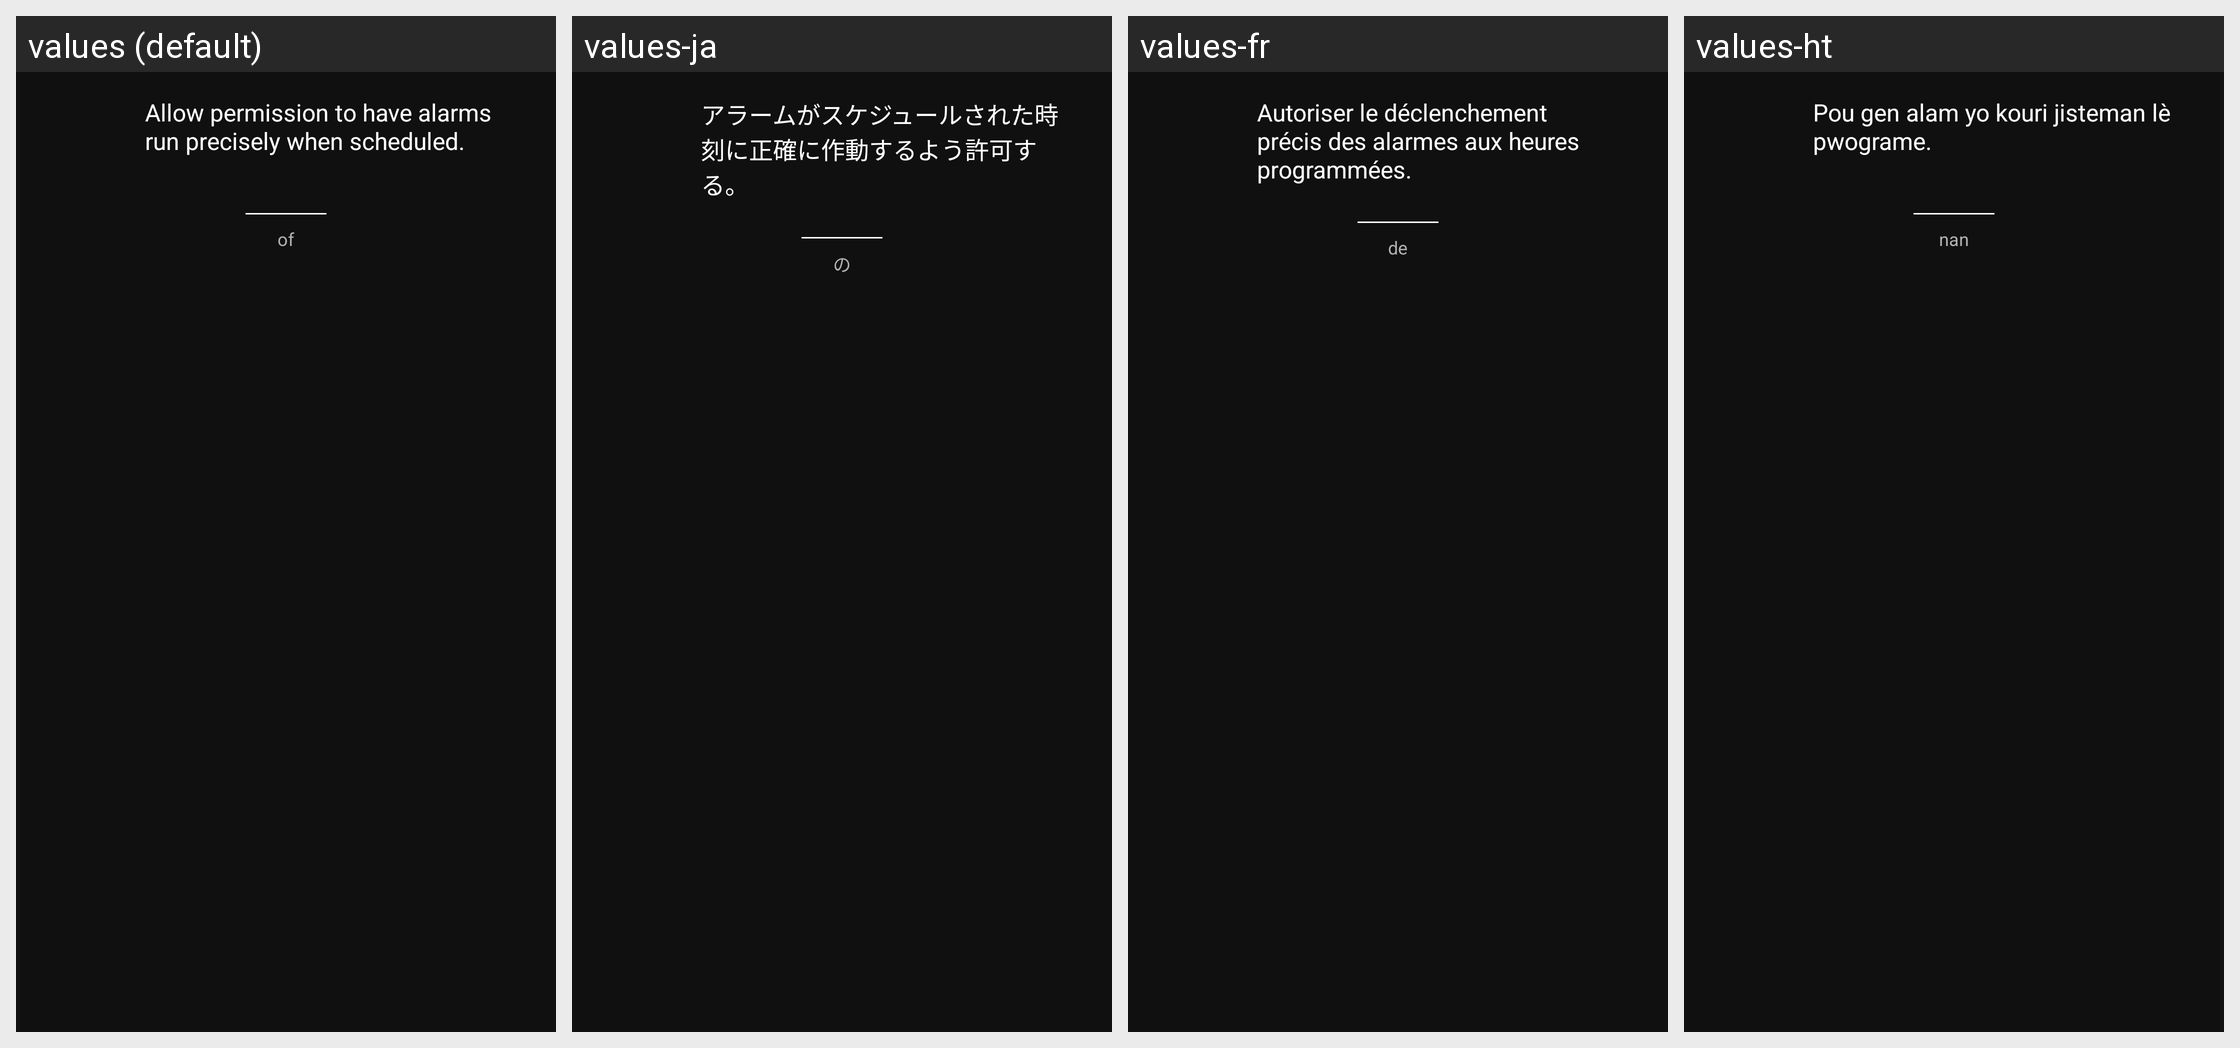

Strings drawn on this Android screen and how each of the app's shown locales translates them:
Android screen res/layout/dlg_request_schedule_exact_alarm_permission.xml rendered under 4 locales, left to right: values (default), values-ja, values-fr, values-ht. Device: Nexus 5 (rendered at 1080×1920; each locale shown at half size, 540×960, under a caption strip naming it); theme AppTheme.
Other locales in the repository, not shown: values-bn, values-de, values-fr-rCA, values-hi, values-it, values-pl, values-pt-rBR, values-th, values-tr, values-vi.
Strings drawn on this screen, with the default value and each locale's value (text and hints the layout hard-codes, and strings that could not be matched under every locale, appear in the picture but are not listed):

message_permission_schedule_exact_alarm_request
  values: Allow permission to have alarms run precisely when scheduled.
  values-ja: アラームがスケジュールされた時刻に正確に作動するよう許可する。
  values-fr: Autoriser le déclenchement précis des alarmes aux heures programmées.
  values-ht: Pou gen alam yo kouri jisteman lè pwograme.

word_of
  values: of
  values-ja: の
  values-fr: de
  values-ht: nan
